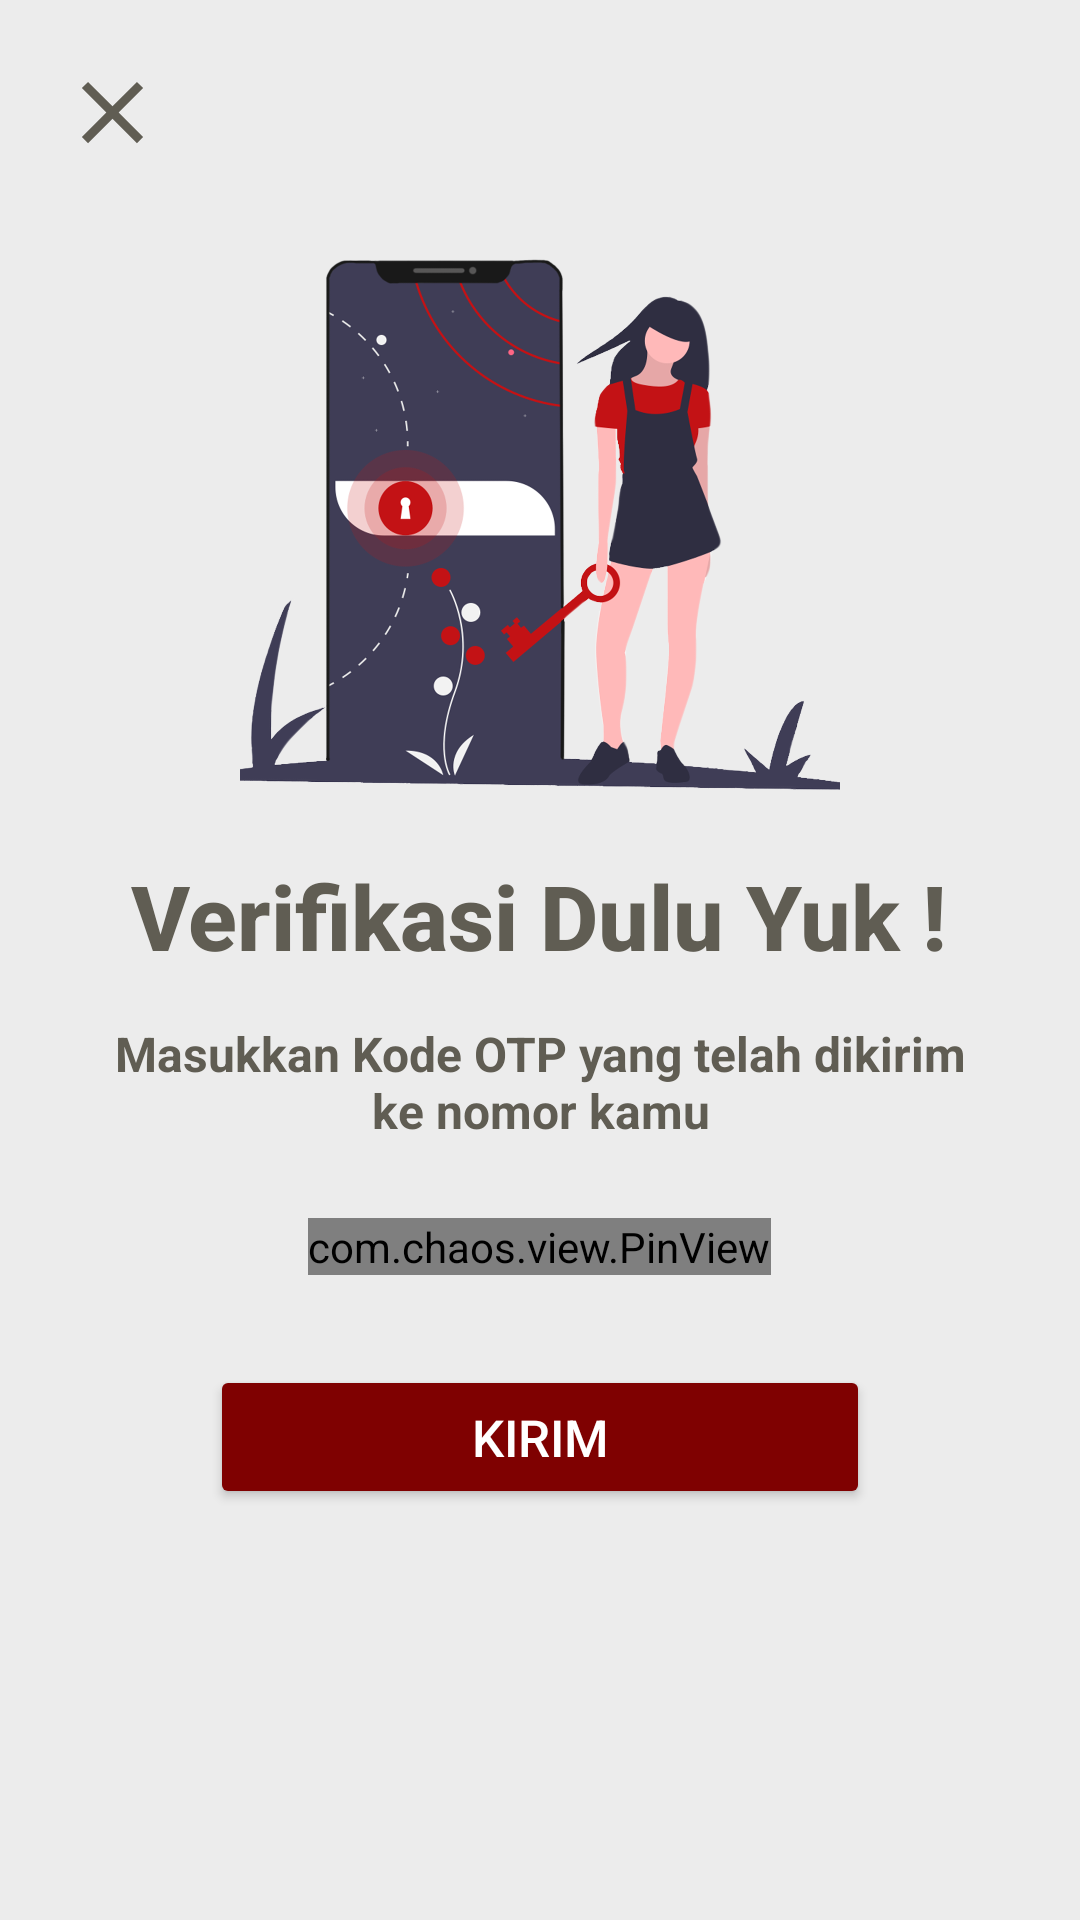

Produce the Android XML layout that renders to this screen, including the resource entries it uses.
<!-- AndroidManifest.xml: application theme AppTheme -->
<!-- res/layout/activity_otp_verify.xml -->
<?xml version="1.0" encoding="utf-8"?>
<LinearLayout xmlns:android="http://schemas.android.com/apk/res/android"
    xmlns:app="http://schemas.android.com/apk/res-auto"
    xmlns:tools="http://schemas.android.com/tools"
    android:layout_width="match_parent"
    android:layout_height="match_parent"
    tools:context=".Common.SignUpLogin.OTPVerify"
    android:background="@color/whitegrey"
    android:orientation="vertical">
    
    <LinearLayout
        android:layout_width="match_parent"
        android:layout_height="wrap_content"
        android:paddingTop="20dp"
        android:paddingLeft="20dp">

        <ImageView
            android:layout_width="35dp"
            android:layout_height="35dp"
            android:src="@drawable/icon_clear_x"
            android:clickable="true"
            android:onClick="exitOTP" />
    </LinearLayout>

    <LinearLayout
        android:layout_width="match_parent"
        android:layout_height="wrap_content"
        android:orientation="vertical"
        android:padding="20dp">

        <ImageView
            android:layout_width="match_parent"
            android:layout_height="200dp"
            android:src="@drawable/otp2"/>

        <LinearLayout
            android:layout_width="wrap_content"
            android:layout_height="wrap_content"
            android:orientation="vertical"
            android:padding="10dp">

            <TextView
                android:layout_width="wrap_content"
                android:layout_height="wrap_content"
                android:text="Verifikasi Dulu Yuk !"
                android:textSize="30sp"
                android:layout_gravity="center_horizontal"
                android:textColor="@color/dark_grey"
                android:fontFamily="sans-serif-medium"
                android:textStyle="bold"/>

            <TextView
                android:layout_width="wrap_content"
                android:layout_height="wrap_content"
                android:text="Masukkan Kode OTP yang telah dikirim ke nomor kamu"
                android:textSize="16sp"
                android:layout_gravity="center"
                android:textAlignment="center"
                android:textColor="@color/dark_grey"
                android:textStyle="bold"
                android:layout_marginTop="15dp"/>

                <com.chaos.view.PinView
                    android:id="@+id/otp_pinview"
                    android:layout_width="wrap_content"
                    android:layout_height="wrap_content"
                    android:layout_gravity="center"
                    android:gravity="center"
                    app:itemCount="4"
                    app:itemWidth="40dp"
                    app:itemHeight="40dp"
                    app:lineColor="@color/dark_grey"
                    style="@style/PinWidget.PinView"
                    android:cursorVisible="true"
                    app:cursorColor="@color/black"
                    app:hideLineWhenFilled="true"
                    app:itemRadius="5dp"
                    android:textColor="@color/dark_grey"
                    android:inputType="number"
                    android:layout_marginTop="25dp"
                    android:background="@color/whitegrey"/>
        </LinearLayout>
        <Button
            android:id="@+id/btn_submitOTP"
            android:layout_width="match_parent"
            android:layout_height="wrap_content"
            android:backgroundTint="@color/maroon"
            android:layout_gravity="center"
            android:layout_marginTop="20dp"
            android:text="KIRIM"
            android:textSize="17sp"
            android:layout_marginLeft="50dp"
            android:layout_marginRight="50dp"
            android:textColor="@color/white"
            android:clickable="true"
            android:onClick="submitOTP"/>
    </LinearLayout>


</LinearLayout>
<!-- resources referenced by this layout -->
<resources>
  <color name="black">#000000</color>
  <color name="dark_grey">#605D53</color>
  <color name="maroon">#7f0101</color>
  <color name="white">#FFFFFF</color>
  <color name="whitegrey">#ECECEC</color>
  <!-- drawable icon_clear_x (drawable) -->
  <vector android:height="24dp" android:tint="#605D53"
      android:viewportHeight="24" android:viewportWidth="24"
      android:width="24dp" xmlns:android="http://schemas.android.com/apk/res/android">
      <path android:fillColor="@android:color/white" android:pathData="M19,6.41L17.59,5 12,10.59 6.41,5 5,6.41 10.59,12 5,17.59 6.41,19 12,13.41 17.59,19 19,17.59 13.41,12z"/>
  </vector>
  <!-- drawable otp2: png bitmap (drawable, 486786 bytes) -->
  <style name="AppTheme" parent="Theme.MaterialComponents.NoActionBar">
          
          <item name="colorPrimary">@color/heavyyellow</item>
          <item name="colorPrimaryDark">@color/black</item>
          <item name="colorAccent">@color/colorAccent</item>
      </style>
  <color name="heavyyellow">#FFF193</color>
  <color name="colorAccent">#03DAC5</color>
</resources>
